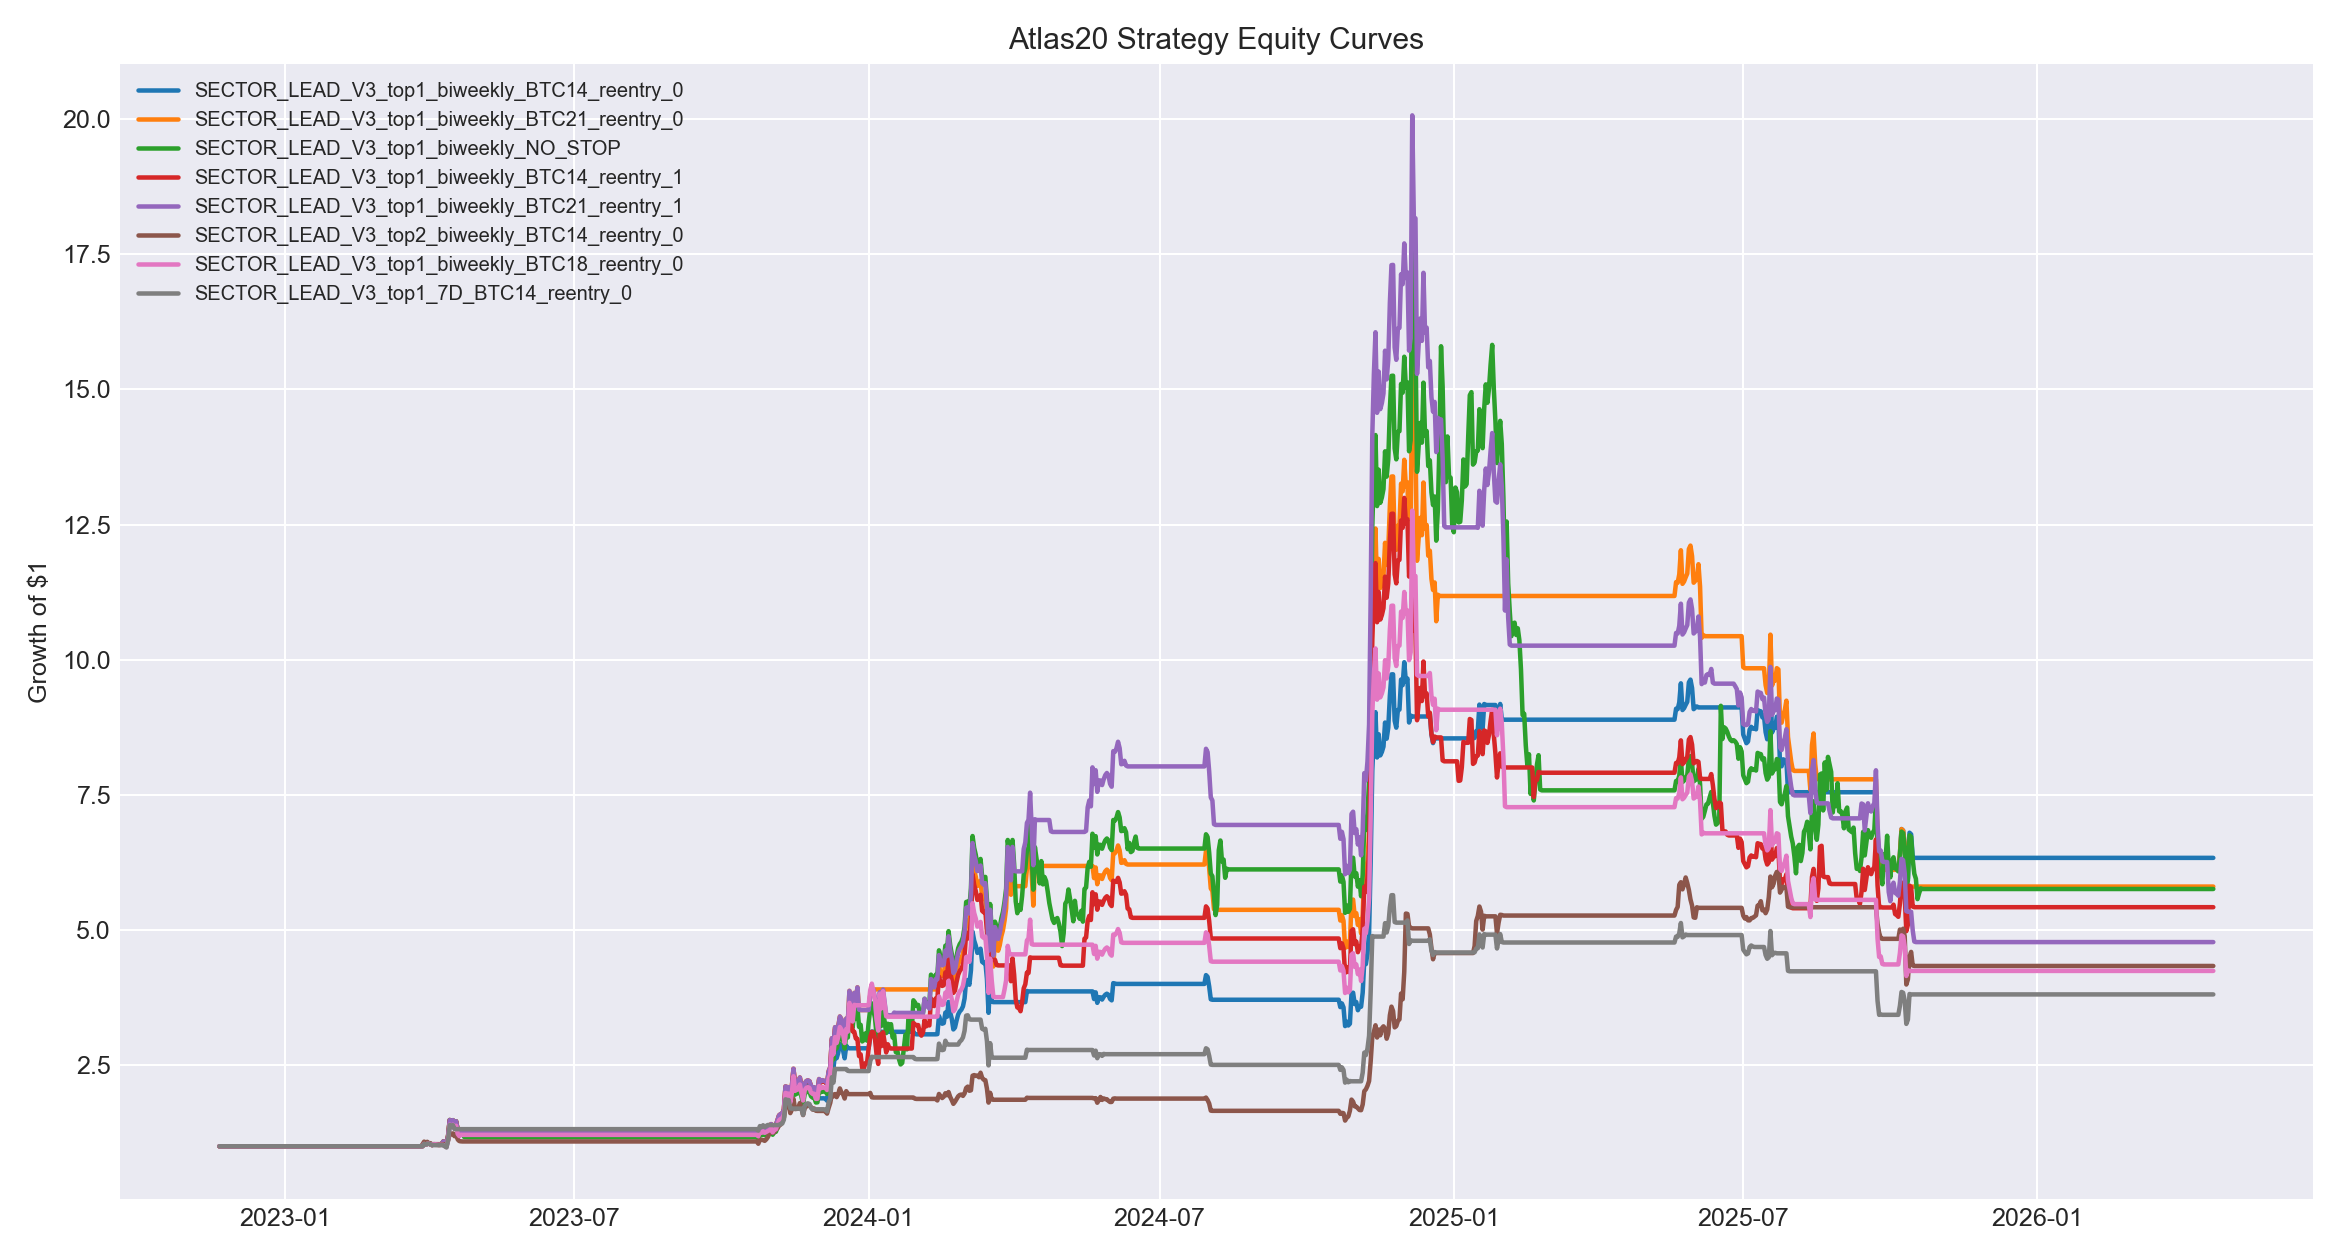

The file beside this chart, header and first rows:
, TOP20_MOM_top8_biweekly__bull_only, TOP20_SECTOR_top4_biweekly__bull_only, SECTOR_LEAD_V3_top1_biweekly_NO_STOP, SECTOR_LEAD_V3_top1_biweekly_BTC14_reent…, SECTOR_LEAD_V3_top1_biweekly_BTC14_reent…, SECTOR_LEAD_V3_top1_biweekly_BTC18_reent…, SECTOR_LEAD_V3_top1_biweekly_BTC18_reent…, SECTOR_LEAD_V3_top1_biweekly_BTC21_reent…, SECTOR_LEAD_V3_top1_biweekly_BTC21_reent…, SECTOR_LEAD_V3_top1_biweekly_BTC24_reent…, SECTOR_LEAD_V3_top1_biweekly_BTC24_reent…, SECTOR_LEAD_V3_top1_7D_NO_STOP, SECTOR_LEAD_V3_top1_7D_BTC14_reentry_0, SECTOR_LEAD_V3_top1_7D_BTC14_reentry_1, SECTOR_LEAD_V3_top1_7D_BTC18_reentry_0, SECTOR_LEAD_V3_top1_7D_BTC18_reentry_1, SECTOR_LEAD_V3_top1_7D_BTC21_reentry_0, SECTOR_LEAD_V3_top1_7D_BTC21_reentry_1, SECTOR_LEAD_V3_top1_7D_BTC24_reentry_0, SECTOR_LEAD_V3_top1_7D_BTC24_reentry_1, SECTOR_LEAD_V3_top2_biweekly_NO_STOP, SECTOR_LEAD_V3_top2_biweekly_BTC14_reent…, SECTOR_LEAD_V3_top2_biweekly_BTC14_reent…
2022-11-21, 100000, 100000, 100000, 100000, 100000, 100000, 100000, 100000, 100000, 100000, 100000, 100000, 100000, 100000, 100000, 100000, 100000, 100000, 100000, 100000, 100000, 100000, 100000
2022-11-22, 100000, 100000, 100000, 100000, 100000, 100000, 100000, 100000, 100000, 100000, 100000, 100000, 100000, 100000, 100000, 100000, 100000, 100000, 100000, 100000, 100000, 100000, 100000
2022-11-23, 100000, 100000, 100000, 100000, 100000, 100000, 100000, 100000, 100000, 100000, 100000, 100000, 100000, 100000, 100000, 100000, 100000, 100000, 100000, 100000, 100000, 100000, 100000
2022-11-24, 100000, 100000, 100000, 100000, 100000, 100000, 100000, 100000, 100000, 100000, 100000, 100000, 100000, 100000, 100000, 100000, 100000, 100000, 100000, 100000, 100000, 100000, 100000
2022-11-25, 100000, 100000, 100000, 100000, 100000, 100000, 100000, 100000, 100000, 100000, 100000, 100000, 100000, 100000, 100000, 100000, 100000, 100000, 100000, 100000, 100000, 100000, 100000
2022-11-26, 100000, 100000, 100000, 100000, 100000, 100000, 100000, 100000, 100000, 100000, 100000, 100000, 100000, 100000, 100000, 100000, 100000, 100000, 100000, 100000, 100000, 100000, 100000
2022-11-27, 100000, 100000, 100000, 100000, 100000, 100000, 100000, 100000, 100000, 100000, 100000, 100000, 100000, 100000, 100000, 100000, 100000, 100000, 100000, 100000, 100000, 100000, 100000
2022-11-28, 100000, 100000, 100000, 100000, 100000, 100000, 100000, 100000, 100000, 100000, 100000, 100000, 100000, 100000, 100000, 100000, 100000, 100000, 100000, 100000, 100000, 100000, 100000
2022-11-29, 100000, 100000, 100000, 100000, 100000, 100000, 100000, 100000, 100000, 100000, 100000, 100000, 100000, 100000, 100000, 100000, 100000, 100000, 100000, 100000, 100000, 100000, 100000
2022-11-30, 100000, 100000, 100000, 100000, 100000, 100000, 100000, 100000, 100000, 100000, 100000, 100000, 100000, 100000, 100000, 100000, 100000, 100000, 100000, 100000, 100000, 100000, 100000
2022-12-01, 100000, 100000, 100000, 100000, 100000, 100000, 100000, 100000, 100000, 100000, 100000, 100000, 100000, 100000, 100000, 100000, 100000, 100000, 100000, 100000, 100000, 100000, 100000
2022-12-02, 100000, 100000, 100000, 100000, 100000, 100000, 100000, 100000, 100000, 100000, 100000, 100000, 100000, 100000, 100000, 100000, 100000, 100000, 100000, 100000, 100000, 100000, 100000
2022-12-03, 100000, 100000, 100000, 100000, 100000, 100000, 100000, 100000, 100000, 100000, 100000, 100000, 100000, 100000, 100000, 100000, 100000, 100000, 100000, 100000, 100000, 100000, 100000
2022-12-04, 100000, 100000, 100000, 100000, 100000, 100000, 100000, 100000, 100000, 100000, 100000, 100000, 100000, 100000, 100000, 100000, 100000, 100000, 100000, 100000, 100000, 100000, 100000
2022-12-05, 100000, 100000, 100000, 100000, 100000, 100000, 100000, 100000, 100000, 100000, 100000, 100000, 100000, 100000, 100000, 100000, 100000, 100000, 100000, 100000, 100000, 100000, 100000
2022-12-06, 100000, 100000, 100000, 100000, 100000, 100000, 100000, 100000, 100000, 100000, 100000, 100000, 100000, 100000, 100000, 100000, 100000, 100000, 100000, 100000, 100000, 100000, 100000
2022-12-07, 100000, 100000, 100000, 100000, 100000, 100000, 100000, 100000, 100000, 100000, 100000, 100000, 100000, 100000, 100000, 100000, 100000, 100000, 100000, 100000, 100000, 100000, 100000
2022-12-08, 100000, 100000, 100000, 100000, 100000, 100000, 100000, 100000, 100000, 100000, 100000, 100000, 100000, 100000, 100000, 100000, 100000, 100000, 100000, 100000, 100000, 100000, 100000
2022-12-09, 100000, 100000, 100000, 100000, 100000, 100000, 100000, 100000, 100000, 100000, 100000, 100000, 100000, 100000, 100000, 100000, 100000, 100000, 100000, 100000, 100000, 100000, 100000
2022-12-10, 100000, 100000, 100000, 100000, 100000, 100000, 100000, 100000, 100000, 100000, 100000, 100000, 100000, 100000, 100000, 100000, 100000, 100000, 100000, 100000, 100000, 100000, 100000
2022-12-11, 100000, 100000, 100000, 100000, 100000, 100000, 100000, 100000, 100000, 100000, 100000, 100000, 100000, 100000, 100000, 100000, 100000, 100000, 100000, 100000, 100000, 100000, 100000
2022-12-12, 100000, 100000, 100000, 100000, 100000, 100000, 100000, 100000, 100000, 100000, 100000, 100000, 100000, 100000, 100000, 100000, 100000, 100000, 100000, 100000, 100000, 100000, 100000
2022-12-13, 100000, 100000, 100000, 100000, 100000, 100000, 100000, 100000, 100000, 100000, 100000, 100000, 100000, 100000, 100000, 100000, 100000, 100000, 100000, 100000, 100000, 100000, 100000
2022-12-14, 100000, 100000, 100000, 100000, 100000, 100000, 100000, 100000, 100000, 100000, 100000, 100000, 100000, 100000, 100000, 100000, 100000, 100000, 100000, 100000, 100000, 100000, 100000
2022-12-15, 100000, 100000, 100000, 100000, 100000, 100000, 100000, 100000, 100000, 100000, 100000, 100000, 100000, 100000, 100000, 100000, 100000, 100000, 100000, 100000, 100000, 100000, 100000
2022-12-16, 100000, 100000, 100000, 100000, 100000, 100000, 100000, 100000, 100000, 100000, 100000, 100000, 100000, 100000, 100000, 100000, 100000, 100000, 100000, 100000, 100000, 100000, 100000
2022-12-17, 100000, 100000, 100000, 100000, 100000, 100000, 100000, 100000, 100000, 100000, 100000, 100000, 100000, 100000, 100000, 100000, 100000, 100000, 100000, 100000, 100000, 100000, 100000
2022-12-18, 100000, 100000, 100000, 100000, 100000, 100000, 100000, 100000, 100000, 100000, 100000, 100000, 100000, 100000, 100000, 100000, 100000, 100000, 100000, 100000, 100000, 100000, 100000
2022-12-19, 100000, 100000, 100000, 100000, 100000, 100000, 100000, 100000, 100000, 100000, 100000, 100000, 100000, 100000, 100000, 100000, 100000, 100000, 100000, 100000, 100000, 100000, 100000
2022-12-20, 100000, 100000, 100000, 100000, 100000, 100000, 100000, 100000, 100000, 100000, 100000, 100000, 100000, 100000, 100000, 100000, 100000, 100000, 100000, 100000, 100000, 100000, 100000
2022-12-21, 100000, 100000, 100000, 100000, 100000, 100000, 100000, 100000, 100000, 100000, 100000, 100000, 100000, 100000, 100000, 100000, 100000, 100000, 100000, 100000, 100000, 100000, 100000
2022-12-22, 100000, 100000, 100000, 100000, 100000, 100000, 100000, 100000, 100000, 100000, 100000, 100000, 100000, 100000, 100000, 100000, 100000, 100000, 100000, 100000, 100000, 100000, 100000
2022-12-23, 100000, 100000, 100000, 100000, 100000, 100000, 100000, 100000, 100000, 100000, 100000, 100000, 100000, 100000, 100000, 100000, 100000, 100000, 100000, 100000, 100000, 100000, 100000
2022-12-24, 100000, 100000, 100000, 100000, 100000, 100000, 100000, 100000, 100000, 100000, 100000, 100000, 100000, 100000, 100000, 100000, 100000, 100000, 100000, 100000, 100000, 100000, 100000
2022-12-25, 100000, 100000, 100000, 100000, 100000, 100000, 100000, 100000, 100000, 100000, 100000, 100000, 100000, 100000, 100000, 100000, 100000, 100000, 100000, 100000, 100000, 100000, 100000
2022-12-26, 100000, 100000, 100000, 100000, 100000, 100000, 100000, 100000, 100000, 100000, 100000, 100000, 100000, 100000, 100000, 100000, 100000, 100000, 100000, 100000, 100000, 100000, 100000
2022-12-27, 100000, 100000, 100000, 100000, 100000, 100000, 100000, 100000, 100000, 100000, 100000, 100000, 100000, 100000, 100000, 100000, 100000, 100000, 100000, 100000, 100000, 100000, 100000
2022-12-28, 100000, 100000, 100000, 100000, 100000, 100000, 100000, 100000, 100000, 100000, 100000, 100000, 100000, 100000, 100000, 100000, 100000, 100000, 100000, 100000, 100000, 100000, 100000
2022-12-29, 100000, 100000, 100000, 100000, 100000, 100000, 100000, 100000, 100000, 100000, 100000, 100000, 100000, 100000, 100000, 100000, 100000, 100000, 100000, 100000, 100000, 100000, 100000
2022-12-30, 100000, 100000, 100000, 100000, 100000, 100000, 100000, 100000, 100000, 100000, 100000, 100000, 100000, 100000, 100000, 100000, 100000, 100000, 100000, 100000, 100000, 100000, 100000
2022-12-31, 100000, 100000, 100000, 100000, 100000, 100000, 100000, 100000, 100000, 100000, 100000, 100000, 100000, 100000, 100000, 100000, 100000, 100000, 100000, 100000, 100000, 100000, 100000
2023-01-01, 100000, 100000, 100000, 100000, 100000, 100000, 100000, 100000, 100000, 100000, 100000, 100000, 100000, 100000, 100000, 100000, 100000, 100000, 100000, 100000, 100000, 100000, 100000
2023-01-02, 100000, 100000, 100000, 100000, 100000, 100000, 100000, 100000, 100000, 100000, 100000, 100000, 100000, 100000, 100000, 100000, 100000, 100000, 100000, 100000, 100000, 100000, 100000
2023-01-03, 100000, 100000, 100000, 100000, 100000, 100000, 100000, 100000, 100000, 100000, 100000, 100000, 100000, 100000, 100000, 100000, 100000, 100000, 100000, 100000, 100000, 100000, 100000
2023-01-04, 100000, 100000, 100000, 100000, 100000, 100000, 100000, 100000, 100000, 100000, 100000, 100000, 100000, 100000, 100000, 100000, 100000, 100000, 100000, 100000, 100000, 100000, 100000
2023-01-05, 100000, 100000, 100000, 100000, 100000, 100000, 100000, 100000, 100000, 100000, 100000, 100000, 100000, 100000, 100000, 100000, 100000, 100000, 100000, 100000, 100000, 100000, 100000
2023-01-06, 100000, 100000, 100000, 100000, 100000, 100000, 100000, 100000, 100000, 100000, 100000, 100000, 100000, 100000, 100000, 100000, 100000, 100000, 100000, 100000, 100000, 100000, 100000
2023-01-07, 100000, 100000, 100000, 100000, 100000, 100000, 100000, 100000, 100000, 100000, 100000, 100000, 100000, 100000, 100000, 100000, 100000, 100000, 100000, 100000, 100000, 100000, 100000
2023-01-08, 100000, 100000, 100000, 100000, 100000, 100000, 100000, 100000, 100000, 100000, 100000, 100000, 100000, 100000, 100000, 100000, 100000, 100000, 100000, 100000, 100000, 100000, 100000
2023-01-09, 100000, 100000, 100000, 100000, 100000, 100000, 100000, 100000, 100000, 100000, 100000, 100000, 100000, 100000, 100000, 100000, 100000, 100000, 100000, 100000, 100000, 100000, 100000
2023-01-10, 100000, 100000, 100000, 100000, 100000, 100000, 100000, 100000, 100000, 100000, 100000, 100000, 100000, 100000, 100000, 100000, 100000, 100000, 100000, 100000, 100000, 100000, 100000
2023-01-11, 100000, 100000, 100000, 100000, 100000, 100000, 100000, 100000, 100000, 100000, 100000, 100000, 100000, 100000, 100000, 100000, 100000, 100000, 100000, 100000, 100000, 100000, 100000
2023-01-12, 100000, 100000, 100000, 100000, 100000, 100000, 100000, 100000, 100000, 100000, 100000, 100000, 100000, 100000, 100000, 100000, 100000, 100000, 100000, 100000, 100000, 100000, 100000
2023-01-13, 100000, 100000, 100000, 100000, 100000, 100000, 100000, 100000, 100000, 100000, 100000, 100000, 100000, 100000, 100000, 100000, 100000, 100000, 100000, 100000, 100000, 100000, 100000
2023-01-14, 100000, 100000, 100000, 100000, 100000, 100000, 100000, 100000, 100000, 100000, 100000, 100000, 100000, 100000, 100000, 100000, 100000, 100000, 100000, 100000, 100000, 100000, 100000
2023-01-15, 100000, 100000, 100000, 100000, 100000, 100000, 100000, 100000, 100000, 100000, 100000, 100000, 100000, 100000, 100000, 100000, 100000, 100000, 100000, 100000, 100000, 100000, 100000
2023-01-16, 100000, 100000, 100000, 100000, 100000, 100000, 100000, 100000, 100000, 100000, 100000, 100000, 100000, 100000, 100000, 100000, 100000, 100000, 100000, 100000, 100000, 100000, 100000
2023-01-17, 100000, 100000, 100000, 100000, 100000, 100000, 100000, 100000, 100000, 100000, 100000, 100000, 100000, 100000, 100000, 100000, 100000, 100000, 100000, 100000, 100000, 100000, 100000
2023-01-18, 100000, 100000, 100000, 100000, 100000, 100000, 100000, 100000, 100000, 100000, 100000, 100000, 100000, 100000, 100000, 100000, 100000, 100000, 100000, 100000, 100000, 100000, 100000
2023-01-19, 100000, 100000, 100000, 100000, 100000, 100000, 100000, 100000, 100000, 100000, 100000, 100000, 100000, 100000, 100000, 100000, 100000, 100000, 100000, 100000, 100000, 100000, 100000
... 1,188 more rows
